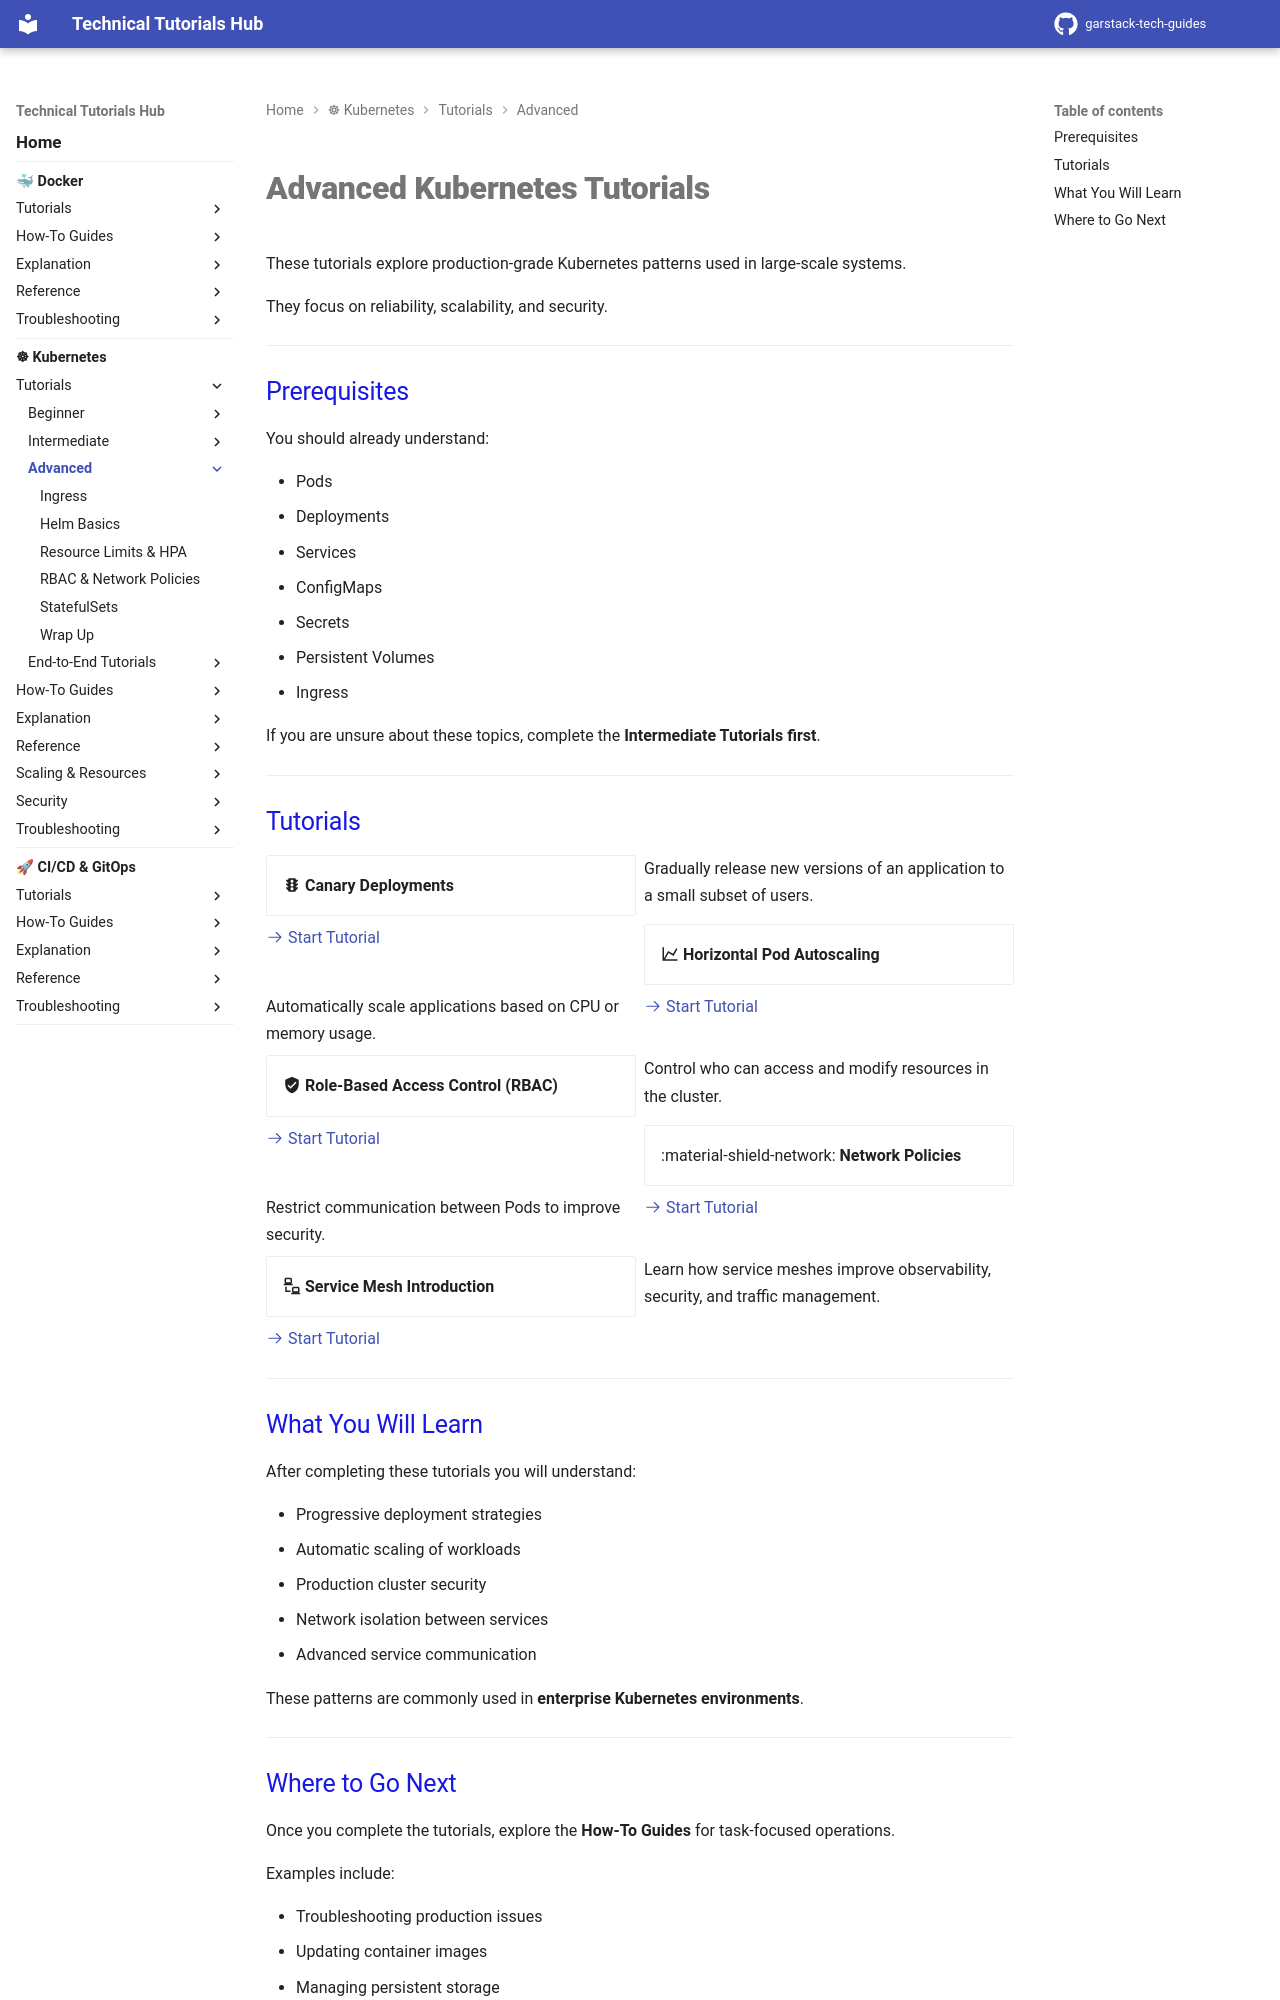

repository: garstack1/gstack-tech-guides · page: kubernetes/tutorials/advanced/index.html · generator: mkdocs

# Advanced Kubernetes Tutorials

These tutorials explore production-grade Kubernetes patterns used in large-scale systems.

They focus on reliability, scalability, and security.

---

## Prerequisites

You should already understand:

- Pods
- Deployments
- Services
- ConfigMaps
- Secrets
- Persistent Volumes
- Ingress

If you are unsure about these topics, complete the **Intermediate Tutorials first**.

---

## Tutorials

<div class="grid cards" markdown>

- :material-traffic-light: **Canary Deployments**

  Gradually release new versions of an application to a small subset of users.

  [:octicons-arrow-right-24: Start Tutorial](canary-deployments.md)

- :material-chart-line: **Horizontal Pod Autoscaling**

  Automatically scale applications based on CPU or memory usage.

  [:octicons-arrow-right-24: Start Tutorial](horizontal-pod-autoscaling.md)

- :material-shield-check: **Role-Based Access Control (RBAC)**

  Control who can access and modify resources in the cluster.

  [:octicons-arrow-right-24: Start Tutorial](rbac.md)

- :material-shield-network: **Network Policies**

  Restrict communication between Pods to improve security.

  [:octicons-arrow-right-24: Start Tutorial](network-policies.md)

- :material-lan-connect: **Service Mesh Introduction**

  Learn how service meshes improve observability, security, and traffic management.

  [:octicons-arrow-right-24: Start Tutorial](service-mesh-intro.md)

</div>

---

## What You Will Learn

After completing these tutorials you will understand:

- Progressive deployment strategies
- Automatic scaling of workloads
- Production cluster security
- Network isolation between services
- Advanced service communication

These patterns are commonly used in **enterprise Kubernetes environments**.

---
